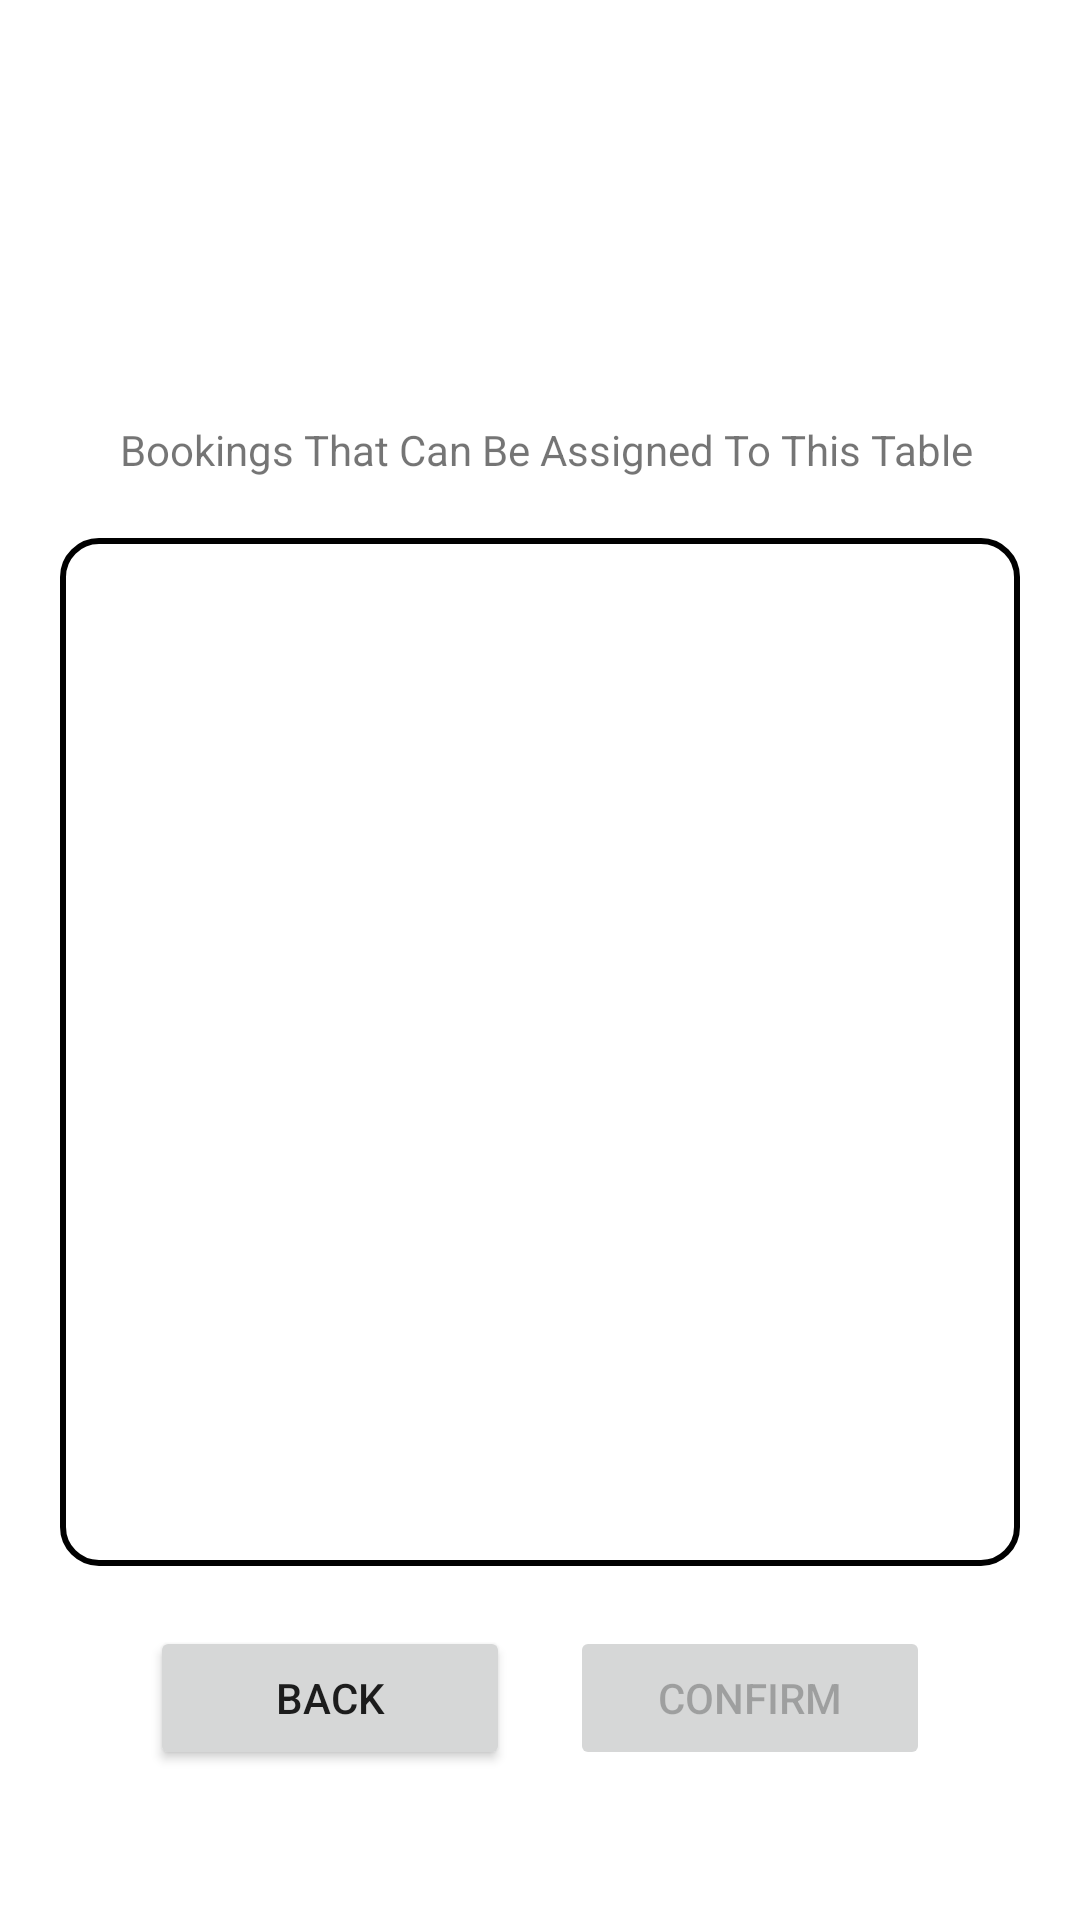

The Android layout XML behind this screen, and the referenced resources:
<!-- AndroidManifest.xml: application theme Theme.CS993BookingApp -->
<!-- res/layout/activity_staff_assign_booking.xml -->
<?xml version="1.0" encoding="utf-8"?>
<androidx.constraintlayout.widget.ConstraintLayout xmlns:android="http://schemas.android.com/apk/res/android"
    xmlns:app="http://schemas.android.com/apk/res-auto"
    xmlns:tools="http://schemas.android.com/tools"
    android:layout_width="match_parent"
    android:layout_height="match_parent"
    tools:context=".StaffAssignBooking">

    <TextView
        android:id="@+id/StaffViewSelectedTable"
        android:layout_width="wrap_content"
        android:layout_height="wrap_content"
        android:gravity="center"
        android:textSize="34sp"
        android:textStyle="bold"
        android:layout_marginTop="75dp"
        app:layout_constraintEnd_toEndOf="parent"
        app:layout_constraintStart_toStartOf="parent"
        app:layout_constraintTop_toTopOf="parent" />

    <TextView
        android:id="@+id/UnassignedBookings"
        android:layout_width="wrap_content"
        android:layout_height="wrap_content"
        android:layout_marginTop="20dp"
        android:layout_marginStart="40dp"
        android:text="@string/UnassignedBookings"
        app:layout_constraintStart_toStartOf="parent"
        app:layout_constraintTop_toBottomOf="@+id/StaffViewSelectedTable" />

    <ListView
        android:id="@+id/Lv_UnassignedBookings"
        android:layout_width="0dp"
        android:layout_height="0dp"
        android:layout_margin="20dp"
        android:padding="9dp"
        android:background="@drawable/borderbox"
        app:layout_constraintBottom_toTopOf="@+id/Back"
        app:layout_constraintEnd_toEndOf="parent"
        app:layout_constraintStart_toStartOf="parent"
        app:layout_constraintTop_toBottomOf="@+id/UnassignedBookings"
        android:choiceMode="singleChoice"
        android:listSelector="@color/blue"/>

    <Button
        android:id="@+id/Back"
        android:layout_width="120dp"
        android:layout_height="wrap_content"
        android:text="@string/Back"
        android:layout_marginBottom="50dp"
        android:layout_marginStart="50dp"
        app:layout_constraintBottom_toBottomOf="parent"
        app:layout_constraintStart_toStartOf="parent"
        android:onClick="onClickBack" />

    <Button
        android:id="@+id/ConfirmSelectedBooking"
        android:layout_width="120dp"
        android:layout_height="wrap_content"
        android:enabled="false"
        android:onClick="onClickConfirmSelectedBooking"
        android:text="@string/Confirm"
        android:layout_marginRight="50dp"
        app:layout_constraintEnd_toEndOf="parent"
        app:layout_constraintTop_toTopOf="@+id/Back" />

</androidx.constraintlayout.widget.ConstraintLayout>
<!-- resources referenced by this layout -->
<resources>
  <color name="blue">#5E9EFF</color>
  <!-- drawable borderbox (drawable-v24) -->
  <?xml version="1.0" encoding="utf-8"?>
  <shape xmlns:android="http://schemas.android.com/apk/res/android"
      android:shape="rectangle">
  
      <solid android:color="@android:color/background_light" />
  
      <stroke
          android:width="2dp"
      />
  
      <corners android:radius="12dp" />
  
  </shape>
  <string name="Back">Back</string>
  <string name="Confirm">Confirm</string>
  <string name="UnassignedBookings">Bookings That Can Be Assigned To This Table</string>
  <style name="Theme.CS993BookingApp" parent="Theme.MaterialComponents.DayNight.DarkActionBar">
          
          <item name="colorPrimary">@color/purple_500</item>
          <item name="colorPrimaryVariant">@color/purple_700</item>
          <item name="colorOnPrimary">@color/white</item>
          
          <item name="colorSecondary">@color/teal_200</item>
          <item name="colorSecondaryVariant">@color/teal_700</item>
          <item name="colorOnSecondary">@color/black</item>
          
          <item name="android:statusBarColor" tools:targetApi="l">?attr/colorPrimaryVariant</item>
          
      </style>
  <color name="purple_500">#FF6200EE</color>
  <color name="purple_700">#FF3700B3</color>
  <color name="white">#FFFFFFFF</color>
  <color name="teal_200">#FF03DAC5</color>
  <color name="teal_700">#FF018786</color>
  <color name="black">#FF000000</color>
</resources>
